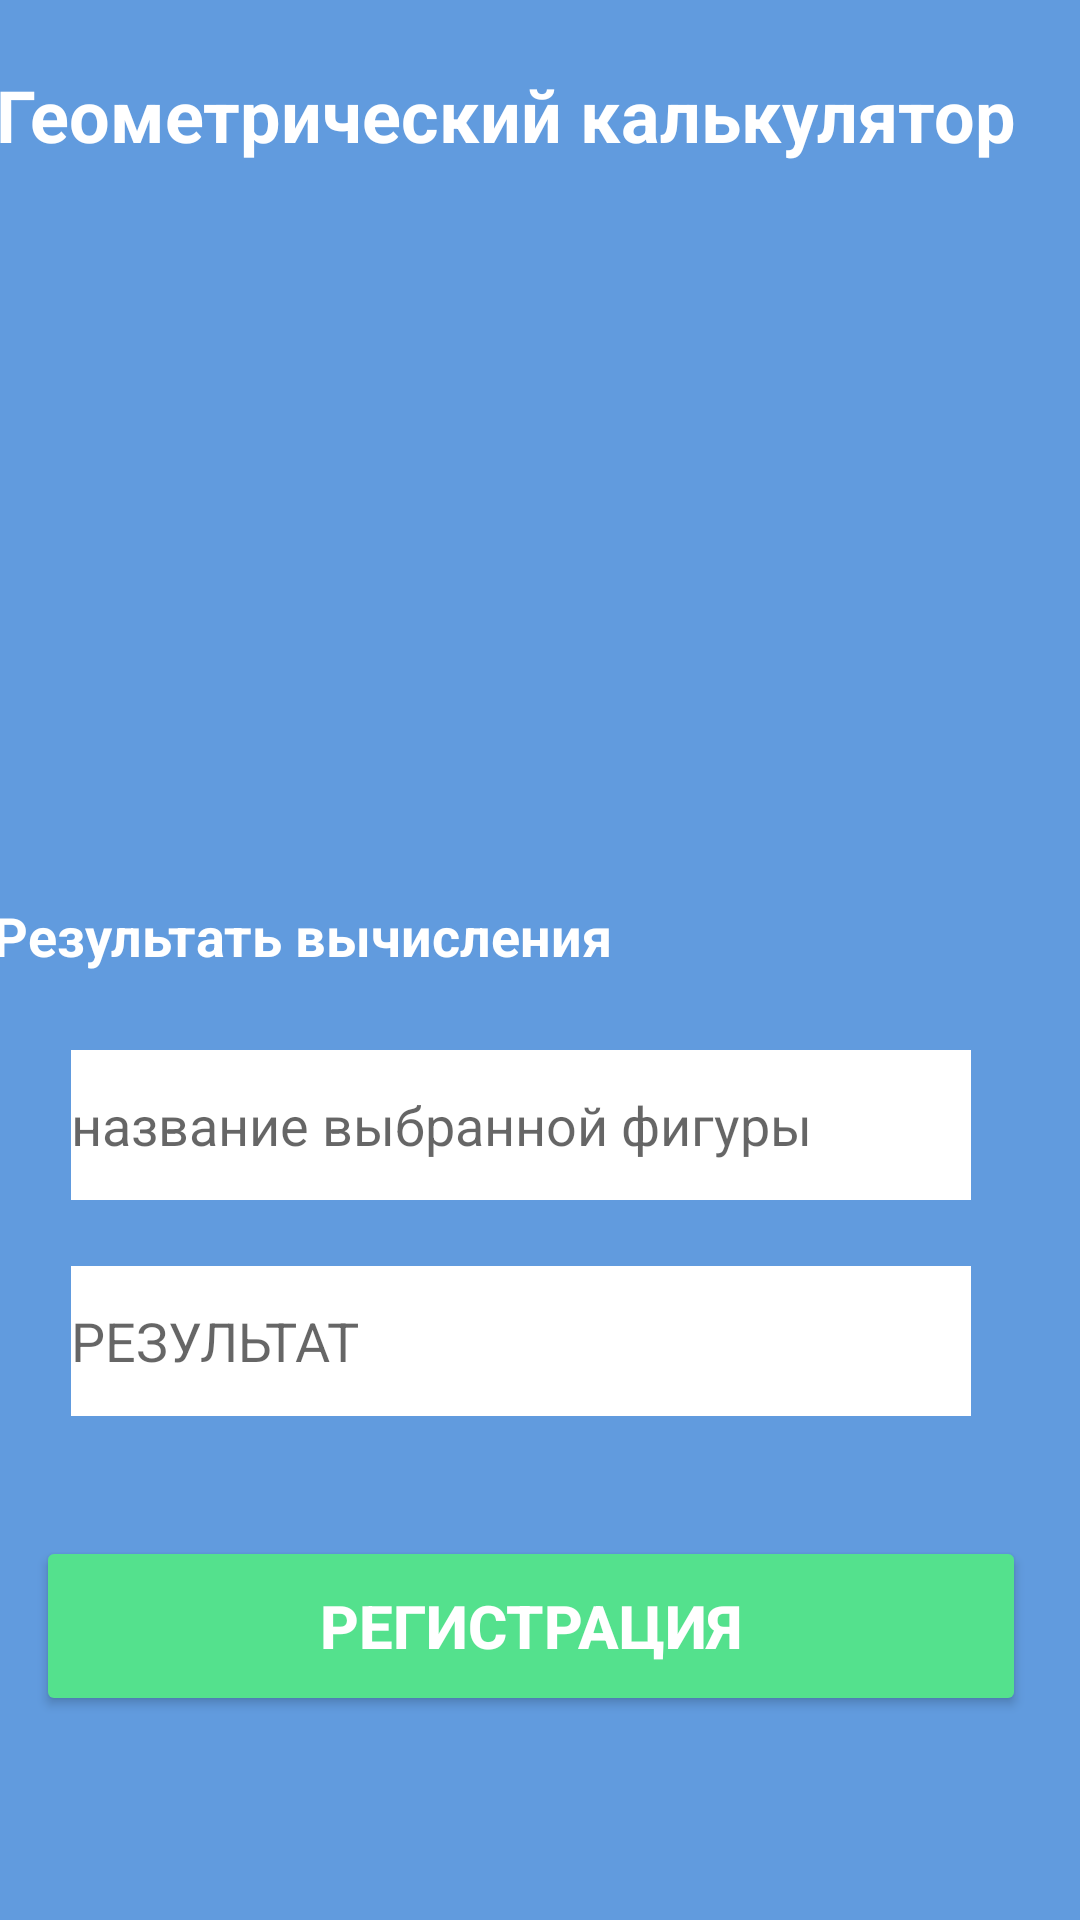

Android layout source for this screen:
<!-- AndroidManifest.xml: application theme Theme.Gorin_var4_1 -->
<!-- res/layout/activity_three.xml -->
<?xml version="1.0" encoding="utf-8"?>
<androidx.constraintlayout.widget.ConstraintLayout xmlns:android="http://schemas.android.com/apk/res/android"
    xmlns:app="http://schemas.android.com/apk/res-auto"
    xmlns:tools="http://schemas.android.com/tools"
    android:id="@+id/main"
    android:layout_width="match_parent"
    android:layout_height="match_parent"
    tools:context=".activity_three"
    android:background="@color/blue">


    <androidx.appcompat.widget.AppCompatButton
        android:id="@+id/appCompatButton2"
        android:layout_width="330dp"
        android:layout_height="60dp"
        android:backgroundTint="@color/green"
        android:text="@string/register"
        android:textColor="@color/white"
        android:textSize="20dp"
        android:textStyle="bold"
        app:layout_constraintBottom_toBottomOf="parent"
        app:layout_constraintEnd_toEndOf="parent"
        app:layout_constraintHorizontal_bias="0.395"
        app:layout_constraintStart_toStartOf="parent"
        app:layout_constraintTop_toTopOf="parent"
        app:layout_constraintVertical_bias="0.883"
        ></androidx.appcompat.widget.AppCompatButton>

    <EditText
        android:id="@+id/editText"
        android:layout_width="300dp"
        android:layout_height="50dp"
        android:background="@color/white"


        android:hint="@string/selectfigur"
        app:layout_constraintBottom_toBottomOf="parent"
        app:layout_constraintEnd_toEndOf="parent"
        app:layout_constraintHorizontal_bias="0.396"
        app:layout_constraintStart_toStartOf="parent"
        app:layout_constraintTop_toTopOf="parent"
        app:layout_constraintVertical_bias="0.593"></EditText>

    <EditText
        android:id="@+id/editText2"
        android:layout_width="300dp"
        android:layout_height="50dp"
        android:background="@color/white"


        android:hint="@string/resultat"
        app:layout_constraintBottom_toBottomOf="parent"
        app:layout_constraintEnd_toEndOf="parent"
        app:layout_constraintHorizontal_bias="0.396"
        app:layout_constraintStart_toStartOf="parent"
        app:layout_constraintTop_toTopOf="parent"
        app:layout_constraintVertical_bias="0.715"></EditText>

    <TextView
        android:id="@+id/textView"
        android:layout_width="363dp"
        android:layout_height="41dp"
        android:text="@string/Calculator"
        android:textColor="@color/white"
        android:textSize="24dp"
        android:textStyle="bold"
        app:layout_constraintBottom_toBottomOf="parent"
        app:layout_constraintEnd_toEndOf="parent"
        app:layout_constraintHorizontal_bias="0.666"
        app:layout_constraintStart_toStartOf="parent"
        app:layout_constraintTop_toTopOf="parent"
        app:layout_constraintVertical_bias="0.037"></TextView>

    <TextView
        android:id="@+id/textView2"
        android:layout_width="363dp"
        android:layout_height="41dp"
        android:text="@string/result"
        android:textColor="@color/white"
        android:textSize="18dp"
        android:textStyle="bold"
        app:layout_constraintBottom_toBottomOf="parent"
        app:layout_constraintEnd_toEndOf="parent"
        app:layout_constraintHorizontal_bias="0.916"
        app:layout_constraintStart_toStartOf="parent"
        app:layout_constraintTop_toTopOf="parent"></TextView>

    <ImageView
        android:layout_width="150dp"
        android:layout_height="133dp"
        android:src="@drawable/geom"
        app:layout_constraintBottom_toBottomOf="parent"
        app:layout_constraintEnd_toEndOf="parent"
        app:layout_constraintHorizontal_bias="0.498"
        app:layout_constraintStart_toStartOf="parent"
        app:layout_constraintTop_toTopOf="parent"
        app:layout_constraintVertical_bias="0.148"></ImageView>

</androidx.constraintlayout.widget.ConstraintLayout>
<!-- resources referenced by this layout -->
<resources>
  <color name="blue">#619BDE</color>
  <color name="green">#54E18D</color>
  <color name="white">#FFFFFFFF</color>
  <string name="Calculator">Геометрический калькулятор</string>
  <string name="register">Регистрация</string>
  <string name="result">Результать вычисления</string>
  <string name="resultat">РЕЗУЛЬТАТ</string>
  <string name="selectfigur">название выбранной фигуры</string>
  <style name="Theme.Gorin_var4_1" parent="Base.Theme.Gorin_var4_1" />
  <style name="Base.Theme.Gorin_var4_1" parent="Theme.AppCompat.DayNight.DarkActionBar">
          
          
      </style>
</resources>
